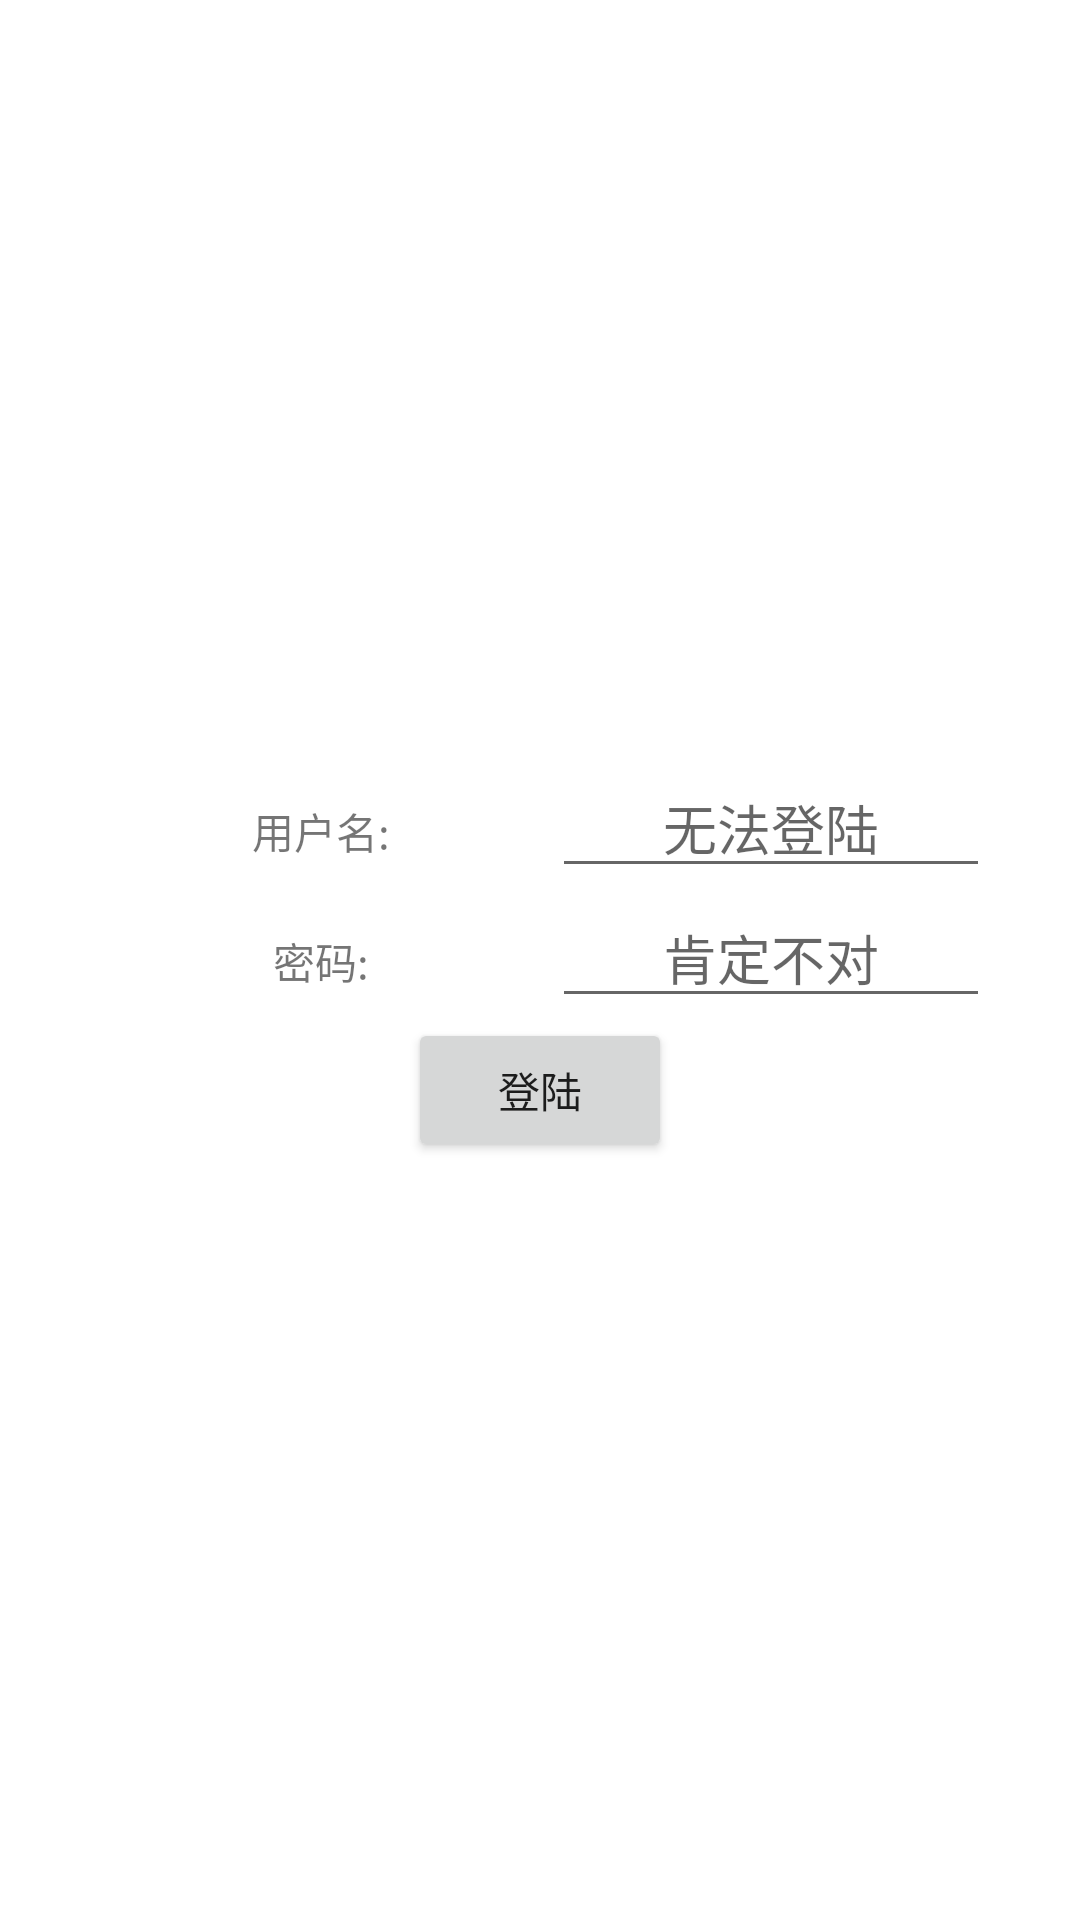

This screen was rendered from an Android layout file. Write that file and the resources it references.
<!-- AndroidManifest.xml: application theme Theme.FridaTestExample -->
<!-- res/layout/activity_lv1.xml -->
<?xml version="1.0" encoding="utf-8"?>
<androidx.constraintlayout.widget.ConstraintLayout xmlns:android="http://schemas.android.com/apk/res/android"
    xmlns:app="http://schemas.android.com/apk/res-auto"
    xmlns:tools="http://schemas.android.com/tools"
    android:layout_width="match_parent"
    android:layout_height="match_parent"
    tools:context=".lv.lv1.Lv1Activity">


    <LinearLayout
        android:layout_width="match_parent"
        android:layout_height="match_parent"
        android:orientation="vertical"
        android:gravity="center">


        <TableLayout
            android:layout_width="300sp"
            android:layout_height="wrap_content">

            <TableRow
                android:layout_width="match_parent"
                android:layout_height="wrap_content" >

                <TextView android:layout_width="match_parent"
                    android:layout_height="wrap_content"
                    android:layout_weight="1"
                    android:text="@string/login_username_label"
                    android:gravity="center"
                    />
                <EditText android:layout_width="match_parent"
                    android:layout_height="wrap_content"
                    android:layout_weight="1"
                    android:hint="@string/login_username_hint"
                    android:id="@+id/login_username"
                    android:gravity="center"
                    />

            </TableRow>
            <TableRow
                android:layout_width="match_parent"
                android:layout_height="wrap_content" >

                <TextView android:layout_width="match_parent"
                    android:layout_height="wrap_content"
                    android:layout_weight="1"
                    android:text="@string/login_password_label"
                    android:gravity="center"
                    />
                <EditText android:layout_width="match_parent"
                    android:layout_height="wrap_content"
                    android:layout_weight="1"
                    android:hint="@string/login_password_hint"
                    android:id="@+id/login_password"
                    android:inputType="textPassword"
                    android:gravity="center"
                    />
            </TableRow>
            <TableRow
                android:layout_width="match_parent"
                android:layout_height="wrap_content"
                android:gravity="center"
                >
                <Button
                    android:id="@+id/login_button"
                    android:layout_width="match_parent"
                    android:layout_height="wrap_content"
                    android:text="@string/login_button"></Button>
            </TableRow>


        </TableLayout>
    </LinearLayout>
</androidx.constraintlayout.widget.ConstraintLayout>
<!-- resources referenced by this layout -->
<resources>
  <string name="login_button">登陆</string>
  <string name="login_password_hint">肯定不对</string>
  <string name="login_password_label">密码:</string>
  <string name="login_username_hint">无法登陆</string>
  <string name="login_username_label">用户名:</string>
  <style name="Theme.FridaTestExample" parent="Theme.MaterialComponents.DayNight.DarkActionBar">
          
          <item name="colorPrimary">@color/purple_500</item>
          <item name="colorPrimaryVariant">@color/purple_700</item>
          <item name="colorOnPrimary">@color/white</item>
          
          <item name="colorSecondary">@color/teal_200</item>
          <item name="colorSecondaryVariant">@color/teal_700</item>
          <item name="colorOnSecondary">@color/black</item>
          
          <item name="android:statusBarColor" tools:targetApi="l">?attr/colorPrimaryVariant</item>
          
      </style>
  <!-- not gathered from this repository: default colours our renderer supplied (Android Studio template values) -->
  <color name="purple_500">#FF6200EE</color>
  <color name="purple_700">#FF3700B3</color>
  <color name="teal_200">#FF03DAC5</color>
  <color name="teal_700">#FF018786</color>
  <color name="black">#FF000000</color>
  <color name="white">#FFFFFFFF</color>
</resources>
